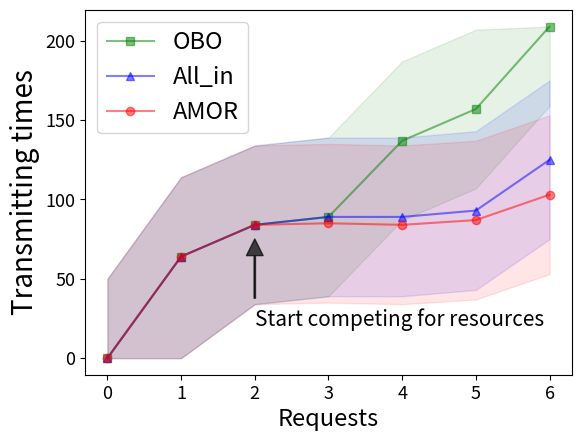

This figure's Python source:
import pandas as pd
import numpy as np
import matplotlib.pyplot as plt
import matplotlib.ticker as mtick
import mpl_toolkits.axisartist as axisartist

x = [0,1,2,3,4,5,6]
# 所有请求所需传输的数据量为10
# y_OBO = [0, 5, 10, 15, 20, 25, 30]
# y_AI = [0, 5, 10, 15, 15, 20, 20]
# y_AMOR = [0, 5, 10, 11, 13, 13, 15]

# 所有请求所需传输的数据量为100
# y_OBO = [0, 50, 100, 150, 200, 250, 300]
# y_AI = [0, 50, 100, 150, 150, 200, 200]
# y_AMOR = [0, 50, 100, 100, 125, 125, 150]

# 所有请求所需传输的数据量为[128,40,10,96,39,104]
y_OBO = [0, 64, 84, 89, 137, 157, 209]
y_AI = [0, 64, 84, 89, 89, 93, 125]
y_AMOR = [0, 64, 84, 85, 84, 87, 103]

fig = plt.figure()
y_err = 50  # 5, 50, 50
# -------------对于前两个绘制的阴影处理--------
max_val = max(y_OBO)
# y_upper1 = [min(max_val, i+y_err) for i in y_OBO]
# y_lower1 = [max(0, i-y_err) for i in y_OBO]
# y_upper2 = [min(max_val, i+y_err) for i in y_AI]
# y_lower2 = [max(0, i-y_err) for i in y_AI]
# y_upper3 = [min(max_val, i+y_err) for i in y_AMOR]
# y_lower3 = [max(0, i-y_err) for i in y_AMOR]
# -------------对于第三个绘制的阴影处理---------
y_upper1 = [i+y_err for i in y_OBO]
y_lower1 = [i-y_err for i in y_OBO]
y_upper2 = [i+y_err for i in y_AI]
y_lower2 = [i-y_err for i in y_AI]
y_upper3 = [i+y_err for i in y_AMOR]
y_lower3 = [i-y_err for i in y_AMOR]
y_lower1[0] = 0
y_lower2[0] = 0
y_lower3[0] = 0
y_lower1[1] = 0
y_lower2[1] = 0
y_lower3[1] = 0
y_upper1[-1] = max_val

plt.plot(x, y_OBO, alpha=0.5, color='g', marker='s', markevery=1, label='OBO')
plt.plot(x, y_AI, alpha=0.5, color='b', marker='^', markevery=1, label='All_in')
plt.plot(x, y_AMOR, alpha=0.5, color='r', marker='o', markevery=1, label='AMOR')
plt.fill_between(x, y_lower1, y_upper1, color='g', alpha=0.1)
plt.fill_between(x, y_lower2, y_upper2, color='b', alpha=0.1)
plt.fill_between(x, y_lower3, y_upper3, color='r', alpha=0.1)
# plt.gca().yaxis.set_major_formatter(mtick.ScalarFormatter(useMathText = True))
# plt.ticklabel_format(axis="y", style="sci", scilimits=(0, 0))
plt.tick_params(labelsize=13)
plt.legend(fontsize=17)
plt.xlabel('Requests', fontsize=17)
plt.ylabel("Transmitting times", fontsize=20)

# 添加标注
plt.annotate(
    'Start competing for resources',  # 标注文本
    xy=(2, 80),  # 标注点位置 (2,9)\(2,98)\(2,80)
    xytext=(2, 20),  # 标注文本位置 (2,2)\(2,20)\(2,20)
    arrowprops=dict(
        facecolor='black',
        shrink=0.1,
        width=1,
        alpha=0.7
    ),  # 箭头属性
    fontsize=15
)
plt.gcf().subplots_adjust(bottom=0.12)
plt.gcf().subplots_adjust(left=0.14)
# plt.grid()
plt.show()